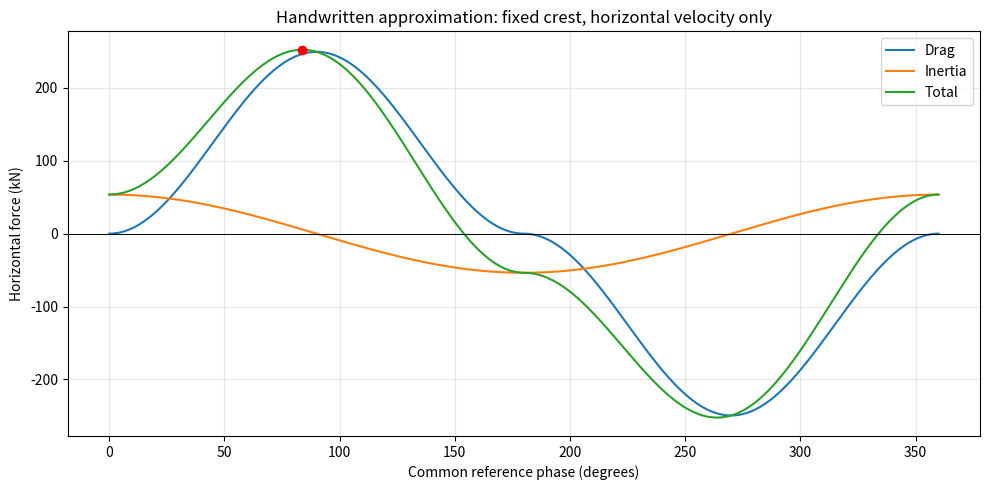

Generate this figure with matplotlib:
"""NumPy implementation of IMG_4392's simplified handwritten expression.

Assumptions: common wave phase along the member, horizontal velocity only,
fixed z=-35 to +6 m integration. This is NOT the earlier full x-z brace
model with spatially varying phase and vertical wave velocity.
The requested rounded length conversion dl/dz = 1.23 is used.
"""
import numpy as np
import matplotlib.pyplot as plt

rho, CD, CM = 1025.0, 1.2, 0.8
D, a, d = 1.0, 6.0, 40.0
k, omega = 0.043, 0.628
rise, span = 42.0, 30.0
angle = np.arctan2(rise, span)
length_factor = 1.23

z = np.linspace(-35.0, 6.0, 20001)
weights = np.full(z.size, z[1] - z[0])
weights[[0, -1]] *= 0.5
R = k * (z + d)
I1 = np.sum(weights * np.cosh(R)**2)
I2 = np.sum(weights * np.cosh(R))

B = a * omega / np.sinh(k * d)
C1 = 0.5 * rho * CD * D * B**2
C2 = rho * CM * np.pi * D**2 / 4 * omega * B
AD = length_factor * C1 * I1
AI = length_factor * C2 * I2

phase = np.linspace(0, 2*np.pi, 20001)
time = phase / omega
# Signed extension of the sheet's sin^2 expression to the whole cycle.
Fd = AD * np.sin(phase) * np.abs(np.sin(phase))
Fi = AI * np.cos(phase)
Ft = Fd + Fi
idx = np.argmax(Ft)

print('\nHANDWRITTEN MODEL: COMMON PHASE, HORIZONTAL VELOCITY ONLY')
print('Fixed integration limits: z = -35 to +6 m')
print(f'Angle = {np.degrees(angle):.4f} degrees')
print(f'dl/dz used = {length_factor:.2f}; exact = {1/np.sin(angle):.6f}')
print(f'Depth integrals: I1 = {I1:.4f} m; I2 = {I2:.4f} m')
print('\nForce          Maximum positive (kN)   Reference phase (deg)')
for name, values in [('Drag', Fd), ('Inertia', Fi), ('Total', Ft)]:
    j = np.argmax(values)
    print(f'{name:<15}{values[j]/1000:>19.2f}{np.degrees(phase[j]):>24.2f}')
print(f'\nAt total maximum: drag = {Fd[idx]/1000:.2f} kN, '
      f'inertia = {Fi[idx]/1000:.2f} kN, time = {time[idx]:.3f} s')

plt.figure(figsize=(10, 5))
for values, name in [(Fd, 'Drag'), (Fi, 'Inertia'), (Ft, 'Total')]:
    plt.plot(np.degrees(phase), values/1000, label=name)
plt.scatter(np.degrees(phase[idx]), Ft[idx]/1000, color='red', zorder=5)
plt.axhline(0, color='black', linewidth=0.7)
plt.xlabel('Common reference phase (degrees)')
plt.ylabel('Horizontal force (kN)')
plt.title('Handwritten approximation: fixed crest, horizontal velocity only')
plt.grid(alpha=0.3)
plt.legend()
plt.tight_layout()
plt.show()
